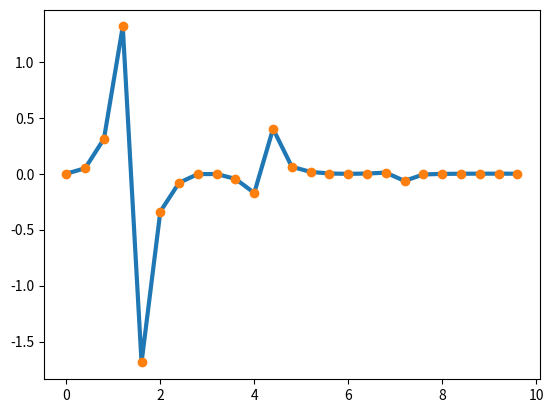

This chart was generated by the following Python code:
from typing import Callable, Iterable
import matplotlib.pyplot as plt
import numpy as np


def thomas_solver_templated(under_diag: Iterable, mid_diag: Iterable, upper_diag: Iterable, rsh_vector: Iterable):
    size = len(under_diag)
    mid_diag[0] = mid_diag[0] / under_diag[0]
    rsh_vector[0] = rsh_vector[0] / under_diag[0]

    for i in range(1, size):
        v = mid_diag[i] / (-upper_diag[i] * mid_diag[i - 1] + under_diag[i])
        u = (rsh_vector[i] - upper_diag[i] * rsh_vector[i - 1]) / (-upper_diag[i] * mid_diag[i - 1] + under_diag[i])

        mid_diag[i] = v
        rsh_vector[i] = u

    Y = np.zeros(size)
    Y[size - 1] = rsh_vector[size - 1]
    for i in range(size - 2, -1, -1):
        Y[i] = -mid_diag[i] * Y[i + 1] + rsh_vector[i]
    return Y


def find_tri_diagonal_matrix(func_vector: Iterable, n_count: int):
    under_diag = np.zeros(n_count + 1)
    mid_diag = np.zeros(n_count + 1)
    upper_diag = np.zeros(n_count + 1)
    rhs_vector = np.zeros(n_count + 1)

    for inx in range(0, n_count):
        under_diag[inx] = 4
        mid_diag[inx] = 1
        upper_diag[inx] = 1
        rhs_vector[inx] = (6 * func_vector[inx - 1] + func_vector[inx + 1] - 2 * func_vector[inx]) / (h * h)

    under_diag[0] = 1

    rhs_vector[0] = (func_vector[0] + func_vector[2] - 2 * func_vector[1]) / (h * h)
    rhs_vector[n_count] = (func_vector[n_count - 3] + func_vector[n_count - 1] - 2 * func_vector[n_count - 2]) / (h * h)

    under_diag[n_count] = 1

    return under_diag, mid_diag, upper_diag, rhs_vector


def phi_one(t: float):
    return 1 - t


def phi_two(t: float):
    return t


def phi_three(t: float):
    return (-1 / 6) * t * (t - 1) * (t - 2)


def phi_four(t: float):
    return (1 / 6) * t * (t - 1) * (t + 1)


def build_spline(x: float, a_boundary: float, h_step: float, x_vector: Iterable, func_vector: Iterable):
    under, mid, upper, rsh_vector = find_tri_diagonal_matrix(f, n)

    M = thomas_solver_templated(under, mid, upper, rsh_vector)

    index = int((x - a_boundary) / h_step)
    t = (x - x_vector[index]) / h_step

    phi_phase_one = func_vector[index] * phi_one(t)
    phi_phase_two = func_vector[index + 1] * phi_two(t)
    phi_phase_three = M[index] * h_step * h_step * phi_three(t)
    phi_phase_four = M[index + 1] * h_step * h_step * phi_four(t)

    return phi_phase_one + phi_phase_two + phi_phase_three + phi_phase_four


def func(x):
    return x * np.sin(-x) * np.exp(-x) * np.tan(-x * 1.1)


if __name__ == '__main__':
    n = 25
    a = 0
    b = 10
    h = (b - a) / n
    X = np.arange(a, b + h, h)
    f = func(X)

    SRes = []

    for i in range(0, n):
        SRes.append(build_spline(X[i], 0, h, X, f))

    SRes = np.array(SRes)

    plt.plot(X[:n], SRes, linewidth=3)
    plt.plot(X[:n], f[:n], 'o', linewidth=1)
    plt.show()
